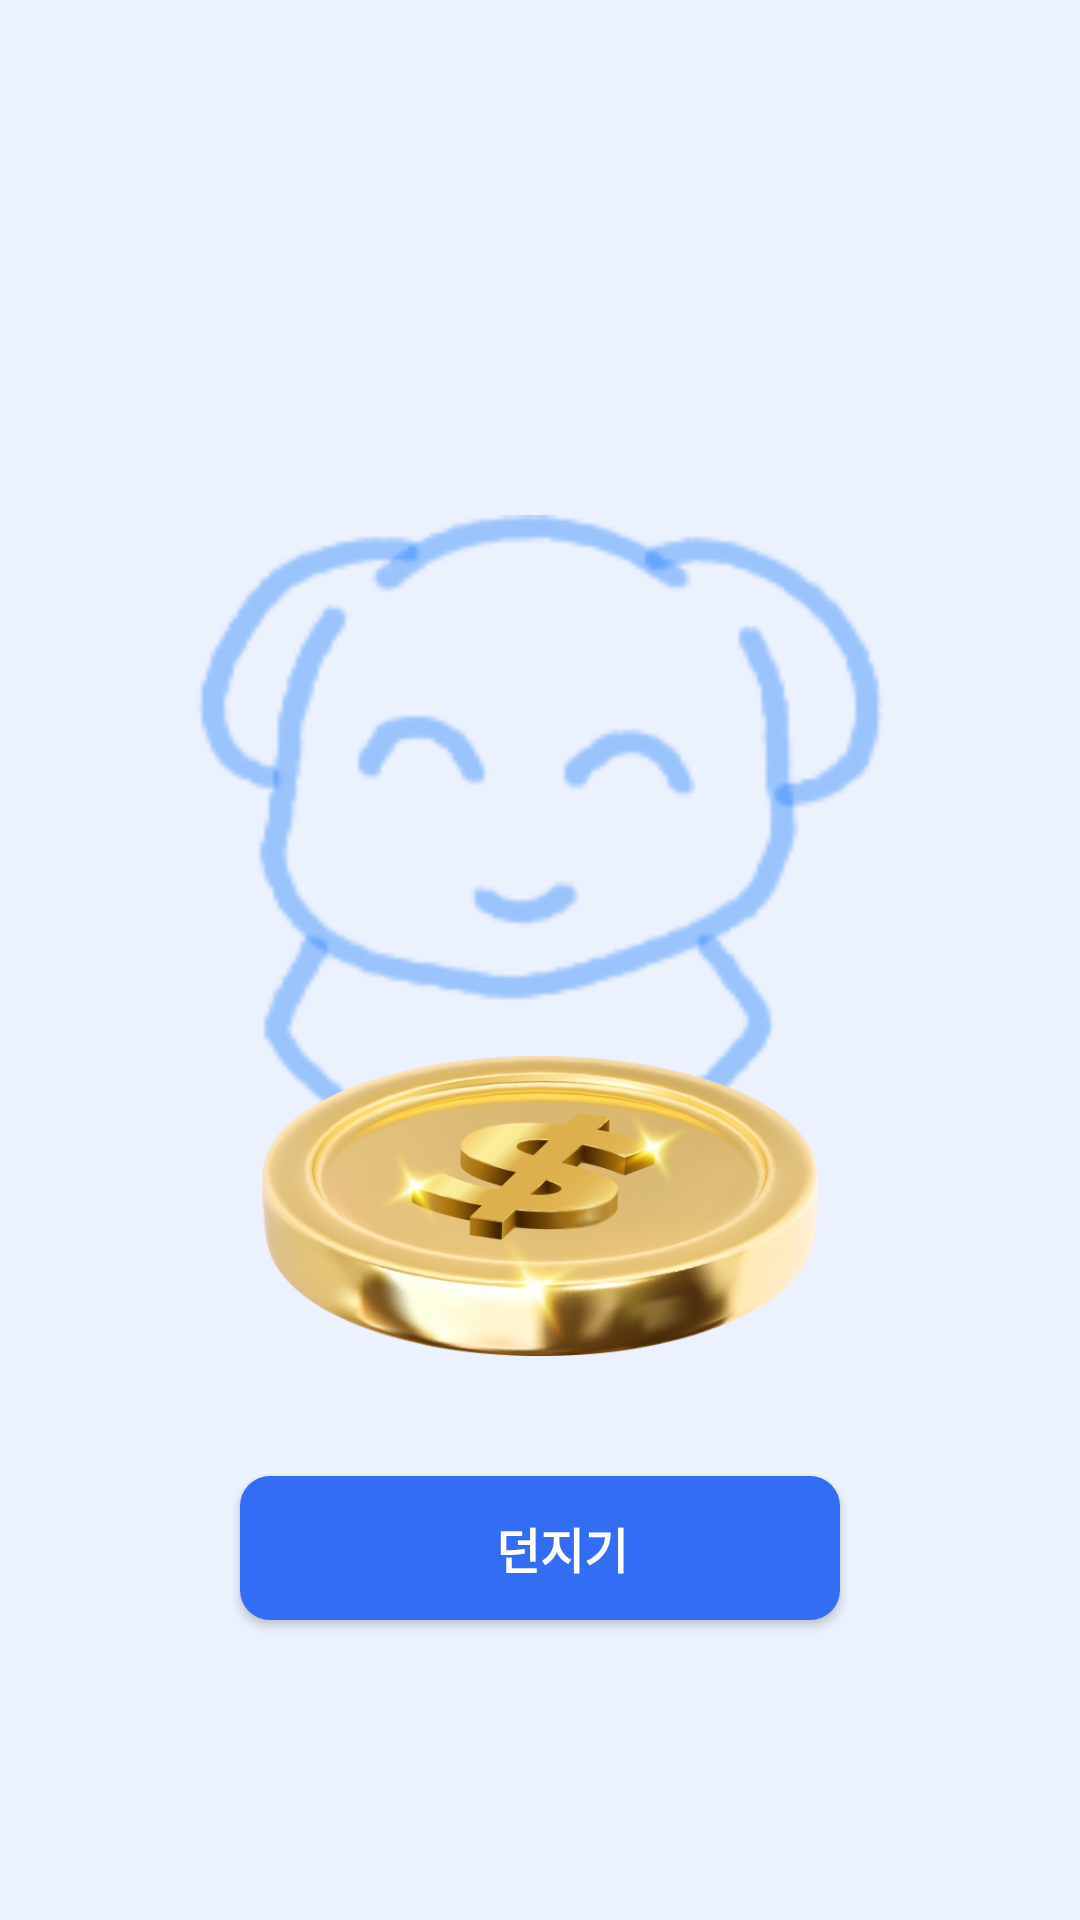

Android layout source for this screen:
<!-- AndroidManifest.xml: application theme Theme.TripSync -->
<!-- res/layout/fragment_coin.xml -->
<?xml version="1.0" encoding="utf-8"?>
<androidx.constraintlayout.widget.ConstraintLayout
    xmlns:android="http://schemas.android.com/apk/res/android"
    xmlns:app="http://schemas.android.com/apk/res-auto"
    xmlns:tools="http://schemas.android.com/tools"
    android:layout_width="match_parent"
    android:layout_height="match_parent"
    android:background="@color/main_light"
    tools:context=".ui.fragment.CoinFragment">

    <ImageView
        android:id="@+id/coin_text"
        android:layout_width="match_parent"
        android:layout_height="wrap_content"
        android:layout_marginBottom="40dp"
        android:gravity="center"
        android:textSize="20sp"
        app:layout_constraintBottom_toTopOf="@+id/coin_character" />

    <ImageView
        android:id="@+id/coin_character"
        android:layout_width="match_parent"
        android:layout_height="200dp"
        android:layout_marginBottom="-20dp"
        android:src="@drawable/coin_img01"
        app:layout_constraintBottom_toTopOf="@+id/coin_image" />

    <ImageView
        android:id="@+id/coin_image"
        android:layout_width="200dp"
        android:layout_height="100dp"
        android:src="@drawable/coin_front"
        android:layout_marginBottom="40dp"
        app:layout_constraintBottom_toTopOf="@+id/coin_btn"
        app:layout_constraintEnd_toEndOf="parent"
        app:layout_constraintStart_toStartOf="parent" />

    <androidx.appcompat.widget.AppCompatButton
        android:id="@+id/coin_btn"
        android:layout_width="200dp"
        android:layout_height="wrap_content"
        android:layout_marginBottom="100dp"
        android:background="@drawable/button_main_solid"
        android:text="던지기"
        android:textColor="@color/white"
        android:textSize="16sp"
        android:textStyle="bold"
        app:layout_constraintBottom_toBottomOf="parent"
        app:layout_constraintEnd_toEndOf="parent"
        app:layout_constraintStart_toStartOf="parent" />

</androidx.constraintlayout.widget.ConstraintLayout>
<!-- resources referenced by this layout -->
<resources>
  <color name="main_light">#EBF1FD</color>
  <color name="white">#FFFFFFFF</color>
  <!-- drawable button_main_solid (drawable) -->
  <?xml version="1.0" encoding="utf-8"?>
  <shape xmlns:android="http://schemas.android.com/apk/res/android">
      <solid android:color="@color/main_defalt"/>
      <corners android:radius="10dp"/>
      <padding android:left="15dp"/>
  </shape>
  <!-- drawable coin_front: png bitmap (drawable, 159168 bytes) -->
  <!-- drawable coin_img01: png bitmap (drawable, 12443 bytes) -->
  <style name="Theme.TripSync" parent="Base.Theme.TripSync" />
  <color name="main_defalt">#336DF3</color>
  <style name="Base.Theme.TripSync" parent="Theme.Material3.Light.NoActionBar">
          
          
          <item name="android:statusBarColor">@color/white</item> 
          <item name="android:windowLightStatusBar">true</item>
          <item name="android:windowBackground">@android:color/white</item>
      </style>
</resources>
